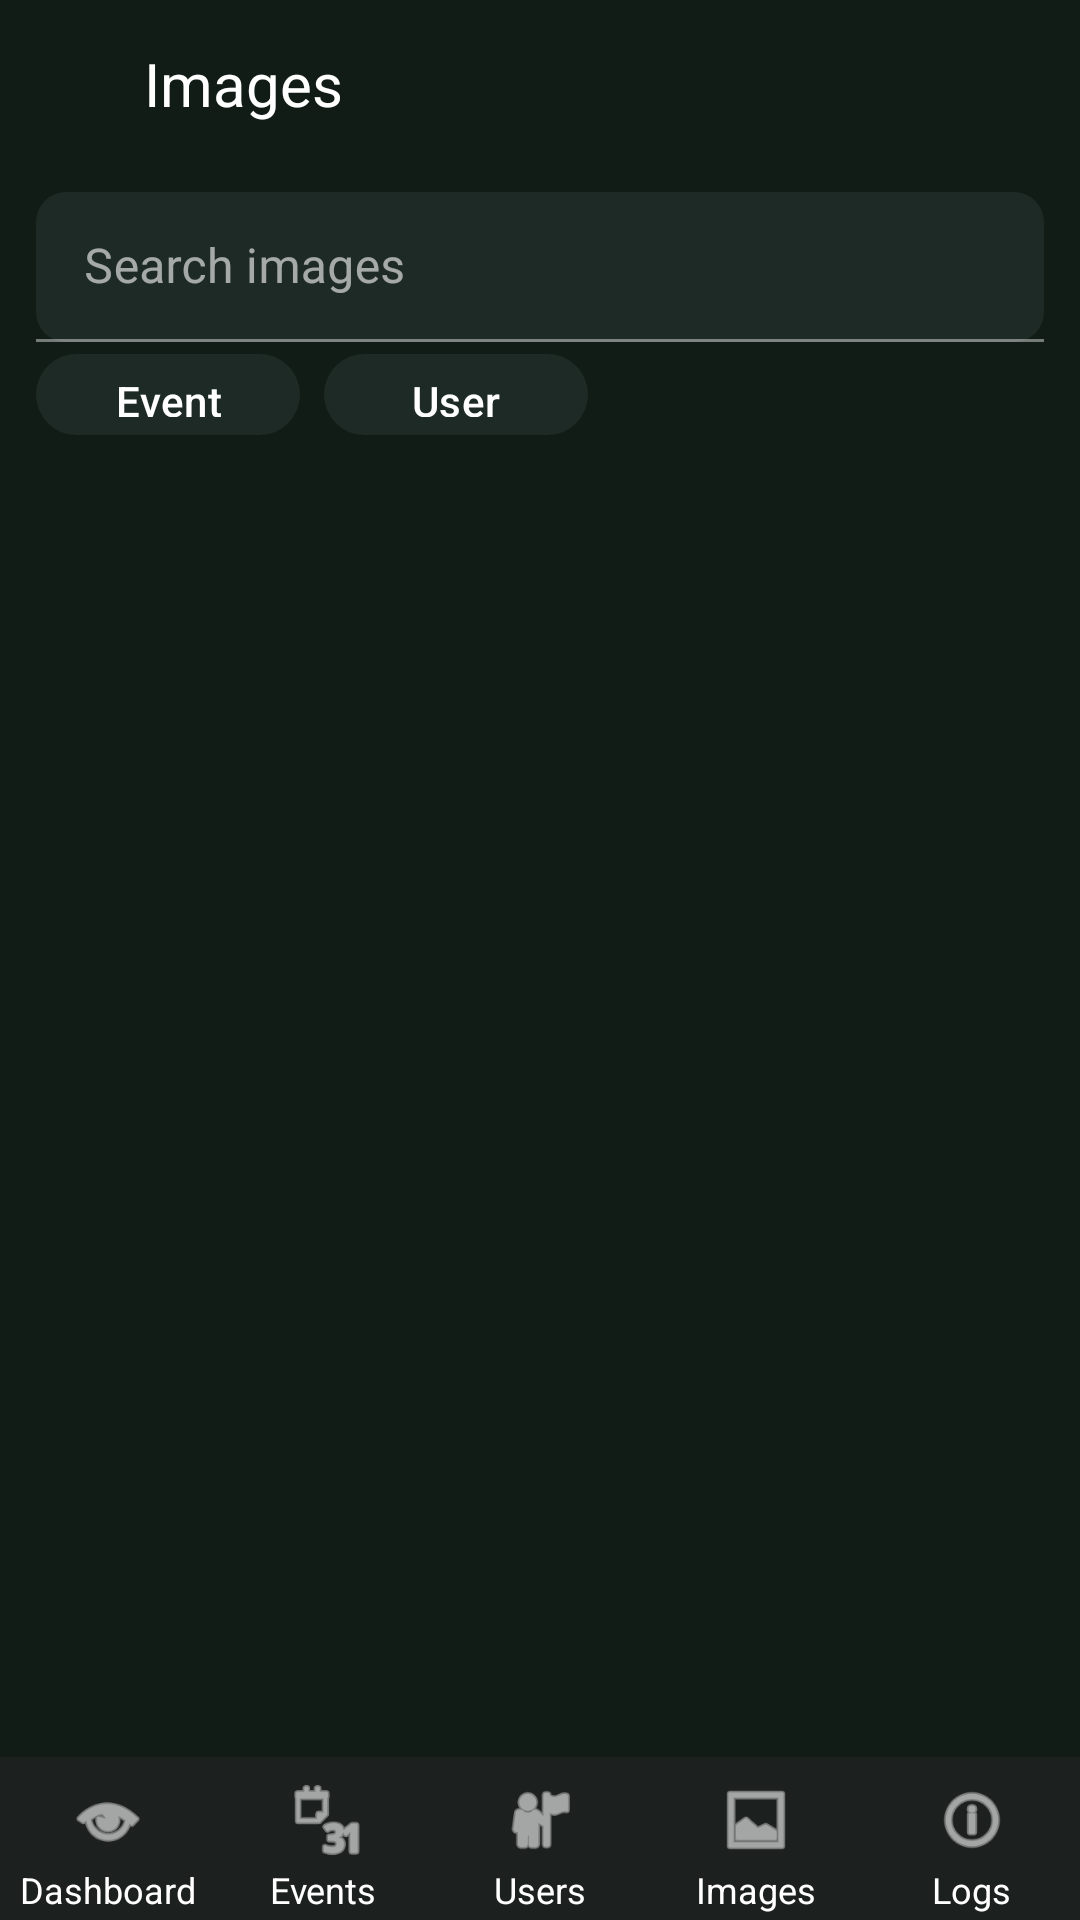

Here is an Android app screen rendered from its layout file. Give the layout XML and the strings, colors and styles it references.
<!-- AndroidManifest.xml: application theme Theme.KickOff -->
<!-- res/layout/activity_admin_images.xml -->
<?xml version="1.0" encoding="utf-8"?>
<androidx.constraintlayout.widget.ConstraintLayout xmlns:android="http://schemas.android.com/apk/res/android"
    xmlns:app="http://schemas.android.com/apk/res-auto"
    android:layout_width="match_parent"
    android:layout_height="match_parent"
    android:background="#111C17">

    
    <LinearLayout
        android:id="@+id/topBar"
        android:layout_width="0dp"
        android:layout_height="56dp"
        android:orientation="horizontal"
        android:padding="12dp"
        android:gravity="center_vertical"
        app:layout_constraintTop_toTopOf="parent"
        app:layout_constraintStart_toStartOf="parent"
        app:layout_constraintEnd_toEndOf="parent">

        <ImageView
            android:id="@+id/btnBack"
            android:layout_width="24dp"
            android:layout_height="24dp"
            android:src="@drawable/ic_arrow_back"
            android:tint="@android:color/white" />

        <TextView
            android:id="@+id/tvTitleImages"
            android:layout_width="wrap_content"
            android:layout_height="wrap_content"
            android:text="Images"
            android:textColor="@android:color/white"
            android:textSize="20sp"
            android:layout_marginStart="12dp" />
    </LinearLayout>

    
    <com.google.android.material.textfield.TextInputLayout
        android:id="@+id/tilSearch"
        style="@style/Widget.MaterialComponents.TextInputLayout.FilledBox"
        android:layout_width="0dp"
        android:layout_height="50dp"
        android:layout_marginStart="12dp"
        android:layout_marginEnd="12dp"
        android:layout_marginTop="8dp"
        app:boxBackgroundColor="#1E2A25"
        app:boxCornerRadiusTopStart="10dp"
        app:boxCornerRadiusTopEnd="10dp"
        app:boxCornerRadiusBottomStart="10dp"
        app:boxCornerRadiusBottomEnd="10dp"
        app:startIconDrawable="@drawable/ic_search"
        app:startIconTint="#9BA8A2"
        app:layout_constraintTop_toBottomOf="@id/topBar"
        app:layout_constraintStart_toStartOf="parent"
        app:layout_constraintEnd_toEndOf="parent">

        <com.google.android.material.textfield.TextInputEditText
            android:id="@+id/etSearch"
            android:layout_width="match_parent"
            android:layout_height="match_parent"
            android:hint="Search images"
            android:textColor="@android:color/white"
            android:textColorHint="#9BA8A2"/>
    </com.google.android.material.textfield.TextInputLayout>

    
    <LinearLayout
        android:id="@+id/filterRow"
        android:layout_width="0dp"
        android:layout_height="wrap_content"
        android:orientation="horizontal"
        android:layout_marginHorizontal="12dp"
        app:layout_constraintTop_toBottomOf="@id/tilSearch"
        app:layout_constraintStart_toStartOf="parent"
        app:layout_constraintEnd_toEndOf="parent">

        <com.google.android.material.button.MaterialButton
            android:id="@+id/btnFilterEvents"
            android:layout_width="wrap_content"
            android:layout_height="35dp"
            android:text="Event"
            android:textAllCaps="false"
            android:textColor="@android:color/white"
            app:backgroundTint="#1E2A25"/>

        <com.google.android.material.button.MaterialButton
            android:id="@+id/btnFilterUsers"
            android:layout_width="wrap_content"
            android:layout_height="35dp"
            android:layout_marginStart="8dp"
            android:text="User"
            android:textAllCaps="false"
            android:textColor="@android:color/white"
            app:backgroundTint="#1E2A25"/>
    </LinearLayout>

    
    <androidx.recyclerview.widget.RecyclerView
        android:id="@+id/rvImages"
        android:layout_width="0dp"
        android:layout_height="0dp"
        android:padding="8dp"
        android:clipToPadding="false"
        app:layout_constraintTop_toBottomOf="@id/filterRow"
        app:layout_constraintStart_toStartOf="parent"
        app:layout_constraintEnd_toEndOf="parent"
        app:layout_constraintBottom_toTopOf="@id/adminBottomNav"/>

    
    <include
        android:id="@+id/adminBottomNav"
        layout="@layout/layout_admin_bottom_nav"
        android:layout_width="0dp"
        android:layout_height="wrap_content"
        app:layout_constraintBottom_toBottomOf="parent"
        app:layout_constraintStart_toStartOf="parent"
        app:layout_constraintEnd_toEndOf="parent"/>

</androidx.constraintlayout.widget.ConstraintLayout>
<!-- res/layout/layout_admin_bottom_nav.xml (included above) -->
<?xml version="1.0" encoding="utf-8"?>
<LinearLayout xmlns:android="http://schemas.android.com/apk/res/android"
    xmlns:app="http://schemas.android.com/apk/res-auto"
    android:layout_width="match_parent"
    android:layout_height="70dp"
    android:background="#1C201E"
    android:orientation="horizontal"
    android:baselineAligned="false"
    android:weightSum="5"
    android:paddingTop="6dp">

    
    <LinearLayout
        android:id="@+id/navDashboard"
        android:layout_width="0dp"
        android:layout_height="match_parent"
        android:layout_weight="1"
        android:gravity="center"
        android:orientation="vertical"
        android:padding="2dp">
        <ImageView
            android:id="@+id/iconDashboard"
            android:layout_width="26dp"
            android:layout_height="26dp"
            android:contentDescription="@string/admin_dashboard"
            android:src="@android:drawable/ic_menu_view"
            app:tint="@android:color/white"/>
        <TextView
            android:id="@+id/labelDashboard"
            android:layout_width="wrap_content"
            android:layout_height="wrap_content"
            android:text="@string/admin_dashboard"
            android:textSize="12sp"
            android:textColor="#FFFFFF"
            android:layout_marginTop="2dp"/>
    </LinearLayout>

    
    <LinearLayout
        android:id="@+id/navEvents"
        android:layout_width="0dp"
        android:layout_height="match_parent"
        android:layout_weight="1"
        android:gravity="center"
        android:orientation="vertical"
        android:padding="2dp">
        <ImageView
            android:id="@+id/iconEvents"
            android:layout_width="26dp"
            android:layout_height="26dp"
            android:contentDescription="@string/admin_events"
            android:src="@android:drawable/ic_menu_month"
            app:tint="@android:color/white"/>
        <TextView
            android:id="@+id/labelEvents"
            android:layout_width="wrap_content"
            android:layout_height="wrap_content"
            android:text="@string/admin_events"
            android:textSize="12sp"
            android:textColor="#FFFFFF"
            android:layout_marginTop="2dp"/>
    </LinearLayout>

    
    <LinearLayout
        android:id="@+id/navUsers"
        android:layout_width="0dp"
        android:layout_height="match_parent"
        android:layout_weight="1"
        android:gravity="center"
        android:orientation="vertical"
        android:padding="2dp">
        <ImageView
            android:id="@+id/iconUsers"
            android:layout_width="26dp"
            android:layout_height="26dp"
            android:contentDescription="@string/admin_users"
            android:src="@android:drawable/ic_menu_myplaces"
            app:tint="@android:color/white"/>
        <TextView
            android:id="@+id/labelUsers"
            android:layout_width="wrap_content"
            android:layout_height="wrap_content"
            android:text="@string/admin_users"
            android:textSize="12sp"
            android:textColor="#FFFFFF"
            android:layout_marginTop="2dp"/>
    </LinearLayout>

    
    <LinearLayout
        android:id="@+id/navImages"
        android:layout_width="0dp"
        android:layout_height="match_parent"
        android:layout_weight="1"
        android:gravity="center"
        android:orientation="vertical"
        android:padding="2dp">
        <ImageView
            android:id="@+id/iconImages"
            android:layout_width="26dp"
            android:layout_height="26dp"
            android:contentDescription="@string/admin_images"
            android:src="@android:drawable/ic_menu_gallery"
            app:tint="@android:color/white"/>
        <TextView
            android:id="@+id/labelImages"
            android:layout_width="wrap_content"
            android:layout_height="wrap_content"
            android:text="@string/admin_images"
            android:textSize="12sp"
            android:textColor="#FFFFFF"
            android:layout_marginTop="2dp"/>
    </LinearLayout>

    
    <LinearLayout
        android:id="@+id/navLogs"
        android:layout_width="0dp"
        android:layout_height="match_parent"
        android:layout_weight="1"
        android:gravity="center"
        android:orientation="vertical"
        android:padding="2dp">
        <ImageView
            android:id="@+id/iconLogs"
            android:layout_width="26dp"
            android:layout_height="26dp"
            android:contentDescription="@string/admin_logs"
            android:src="@android:drawable/ic_menu_info_details"
            app:tint="@android:color/white"/>
        <TextView
            android:id="@+id/labelLogs"
            android:layout_width="wrap_content"
            android:layout_height="wrap_content"
            android:text="@string/admin_logs"
            android:textSize="12sp"
            android:textColor="#FFFFFF"
            android:layout_marginTop="2dp"/>
    </LinearLayout>

</LinearLayout>
<!-- resources referenced by this layout -->
<resources>
  <string name="admin_dashboard">Dashboard</string>
  <string name="admin_events">Events</string>
  <string name="admin_images">Images</string>
  <string name="admin_logs">Logs</string>
  <string name="admin_users">Users</string>
  <style name="Theme.KickOff" parent="Base.Theme.KickOff" />
  <style name="Base.Theme.KickOff" parent="Theme.Material3.DayNight.NoActionBar">
          
          <item name="colorPrimary">@color/ko_surface</item>
          <item name="colorOnPrimary">@color/ko_text_primary</item>
          <item name="colorSurface">@color/ko_surface</item>
          <item name="colorOnSurface">@color/ko_text_primary</item>
          <item name="android:statusBarColor">@color/ko_surface</item>
          
          <item name="android:windowBackground">@color/ko_surface</item>
          
          <item name="android:windowLightStatusBar">false</item>
      </style>
  <color name="ko_surface">#13211D</color>
  <color name="ko_text_primary">#FFFFFFFF</color>
</resources>
